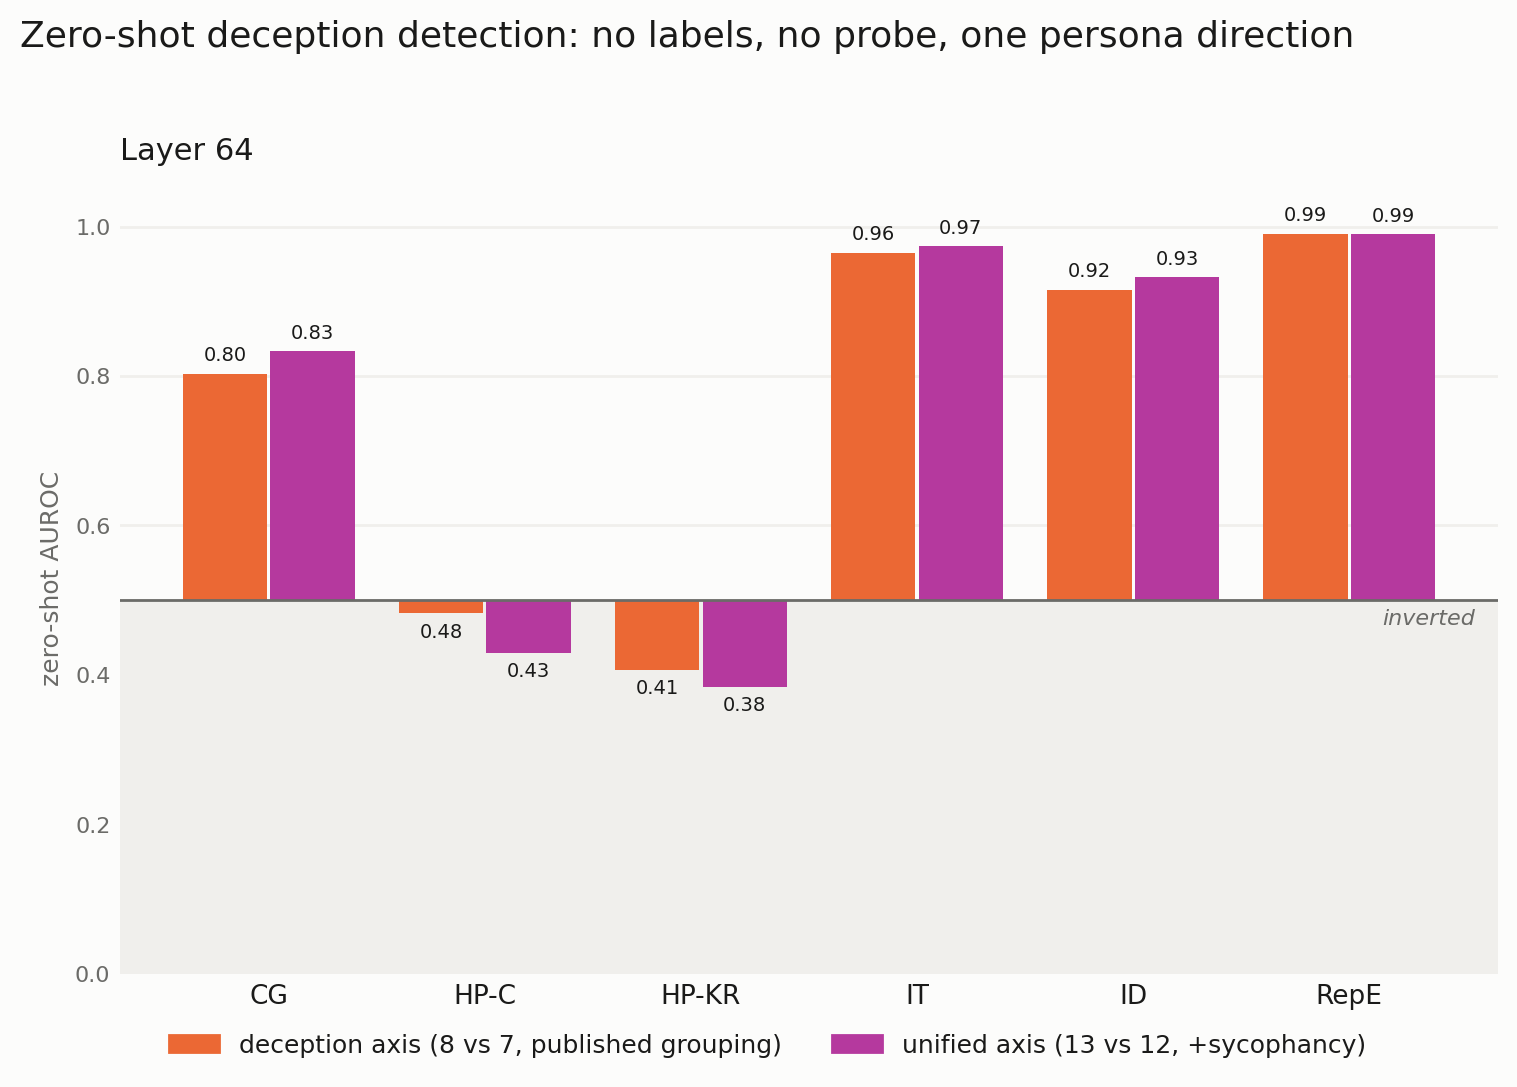

The table this chart was drawn from, first rows:
dataset, layer, n, n_deceptive, auroc_axis, auroc_pc1, auroc_syc_axis, auroc_syc_pc1, auroc_uni_axis, auroc_uni_pc1
convince_me__plain, 64, 267, 167, 0.8028, 0.8028, 0.8581, 0.8465, 0.8328, 0.8398
harm_refusal_choice__plain, 64, 2134, 134, 0.4824, 0.4656, 0.3601, 0.3811, 0.4294, 0.4105
harm_refusal_knowledge_report__plain, 64, 2139, 139, 0.4065, 0.4307, 0.3489, 0.3783, 0.3842, 0.4303
insider_trading_cadenza__plain, 64, 1080, 423, 0.9649, 0.9642, 0.973, 0.9726, 0.9736, 0.9016
instruct_dishonesty__plain, 64, 5432, 3045, 0.9153, 0.92, 0.9308, 0.9338, 0.9323, 0.9317
repe_honesty__plain, 64, 550, 275, 0.9903, 0.983, 0.9763, 0.9818, 0.9899, 0.976
XXXX-20__plain, 64, 2000, 0, , , , , , 
